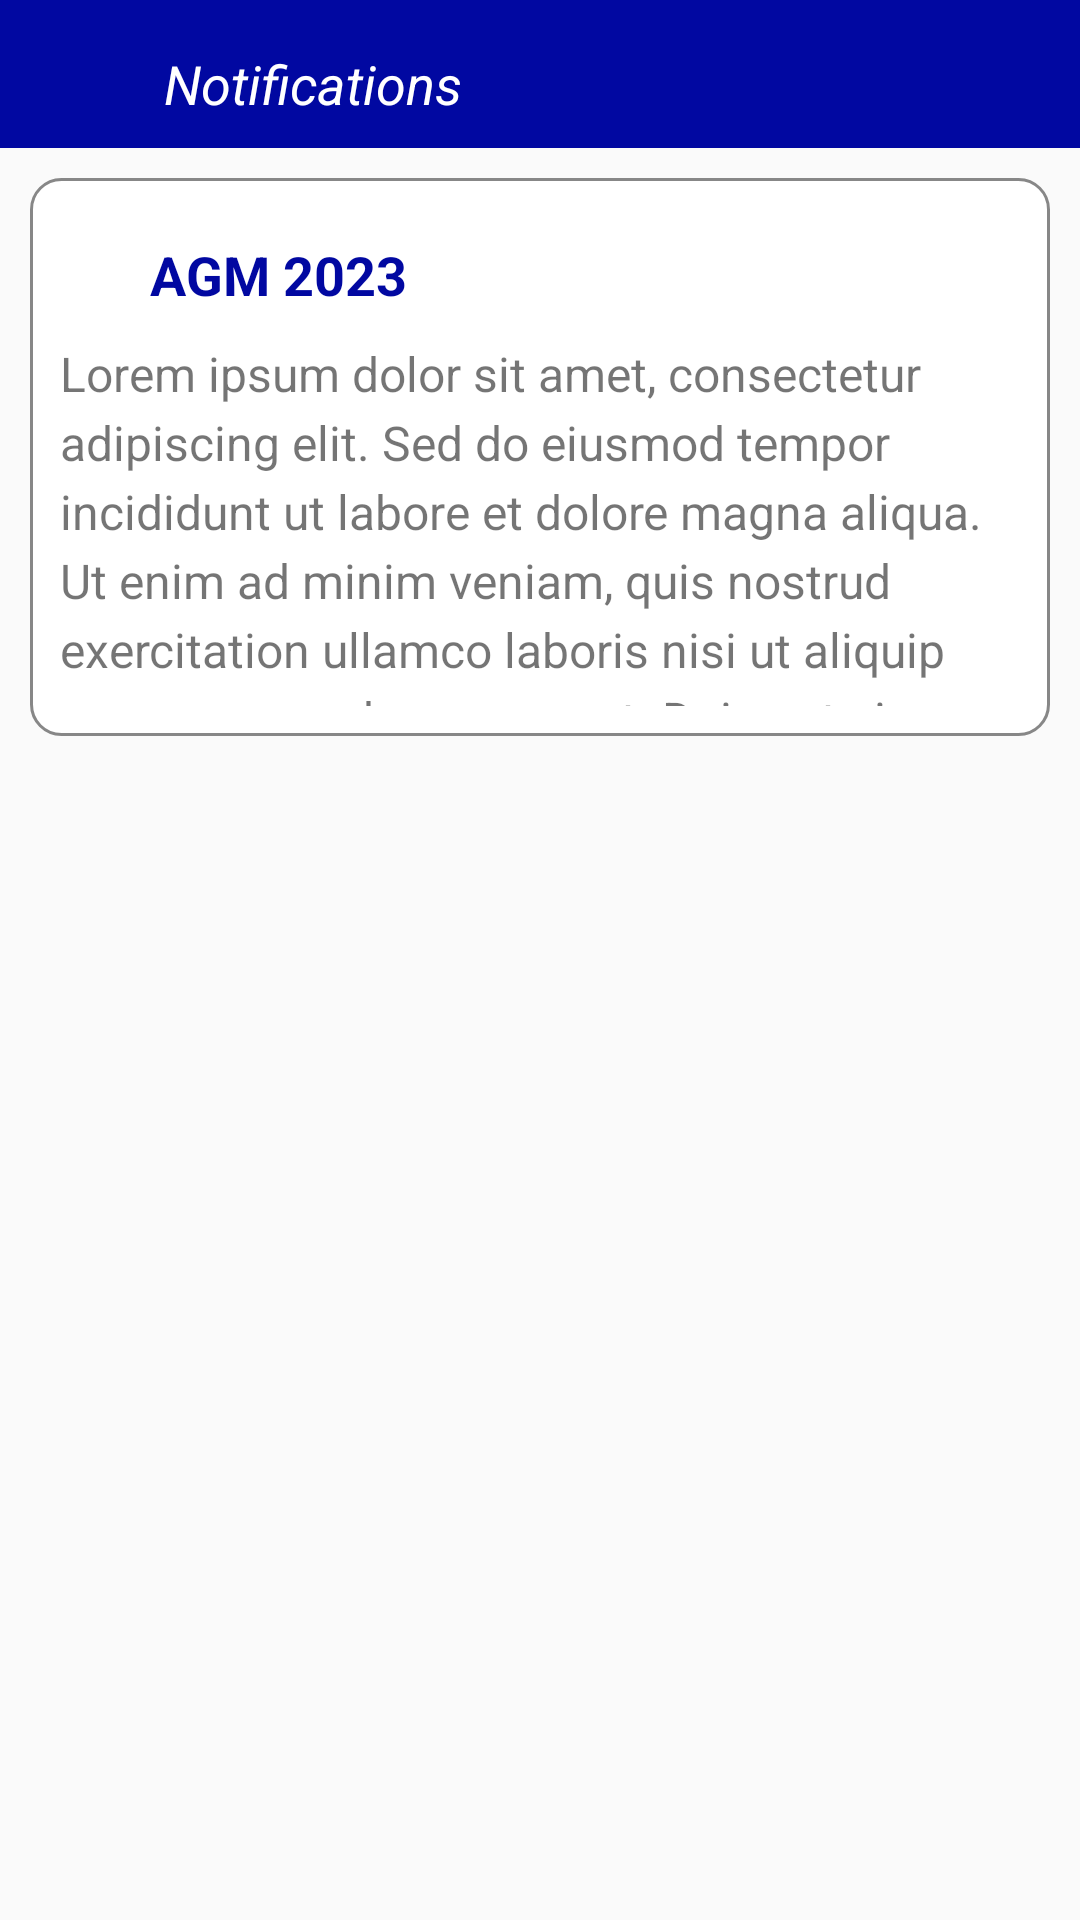

Write the Android layout XML for this screen, with the resource values it uses.
<!-- AndroidManifest.xml: application theme AppTheme -->
<!-- res/layout/profile.xml -->
<?xml version="1.0" encoding="utf-8"?>
<LinearLayout xmlns:android="http://schemas.android.com/apk/res/android"
    xmlns:app="http://schemas.android.com/apk/res-auto"
    xmlns:tools="http://schemas.android.com/tools"
    android:layout_width="match_parent"
    android:layout_height="match_parent"
    android:orientation="vertical"
    android:weightSum="10">
    <com.google.android.material.appbar.AppBarLayout
        android:layout_width="match_parent"
        android:layout_height="0dp"
        android:layout_weight="0.8"
        android:theme="@style/AppTheme.NoActionBar">
        <androidx.appcompat.widget.Toolbar
            android:id="@+id/toolbar"
            android:layout_width="match_parent"
            android:layout_height="?attr/actionBarSize"
            android:background="?attr/colorPrimary"
            app:popupTheme="@style/AppTheme.NoActionBar" >
            <LinearLayout
                android:layout_width="match_parent"
                android:layout_height="match_parent"
                android:orientation="horizontal"
                android:weightSum="2">
                <ImageView
                    android:id="@+id/back_btn"
                    android:layout_width="0dp"
                    android:layout_height="match_parent"
                    android:layout_weight="0.2"
                    android:padding="5dp"
                    android:scaleType="center"
                    android:src="@drawable/back" />
                <TextView
                    android:layout_width="0dp"
                    android:layout_height="match_parent"
                    android:text="Notifications"
                    android:textSize="18sp"
                    android:layout_marginStart="5dp"
                    android:gravity="center_vertical"
                    android:layout_weight="1.7"
                    android:textStyle="italic"
                    android:textColor="@color/white"/>
            </LinearLayout>
        </androidx.appcompat.widget.Toolbar>
    </com.google.android.material.appbar.AppBarLayout>
    <LinearLayout
        android:layout_width="match_parent"
        android:layout_height="0dp"
        android:layout_weight="3"
        android:padding="10dp"
        android:layout_margin="10dp"
        android:background="@drawable/buttonshape"
        android:orientation="vertical">
        <TextView
            android:layout_width="match_parent"
            android:layout_height="wrap_content"
            android:textSize="18sp"
            android:text="AGM 2023"
            android:padding="10dp"
            android:textColor="@color/colorPrimary"
            android:layout_marginStart="20dp"
            android:textStyle="bold"/>
        <TextView
            android:id="@+id/paragraphTextView"
            android:layout_width="match_parent"
            android:layout_height="wrap_content"
            android:text="@string/paragraph_text"
            android:textSize="16sp"
            android:lineSpacingExtra="4dp" />
    </LinearLayout>
</LinearLayout>
<!-- resources referenced by this layout -->
<resources>
  <color name="colorPrimary">#0108a1</color>
  <color name="white">#ffffff</color>
  <!-- drawable buttonshape (drawable) -->
  <?xml version="1.0" encoding="utf-8"?>
  <shape xmlns:android="http://schemas.android.com/apk/res/android" android:shape="rectangle" >
      <corners
          android:radius="10dp"
          />
      <solid
          android:color="@color/white"
          />
      <padding
          android:left="4dp"
          android:top="4dp"
          android:right="4dp"
          android:bottom="4dp"
          />
      <size
          android:width="233dp"
          android:height="30dp"
          />
      <stroke
          android:width="1dp"
          android:color="#878787"
          />
  </shape>
  <string name="paragraph_text">Lorem ipsum dolor sit amet, consectetur adipiscing elit. Sed do eiusmod tempor incididunt ut labore et dolore magna aliqua. Ut enim ad minim veniam, quis nostrud exercitation ullamco laboris nisi ut aliquip ex ea commodo consequat. Duis aute irure dolor in reprehenderit in voluptate velit esse cillum dolore eu fugiat nulla pariatur. Excepteur sint occaecat cupidatat non proident, sunt in culpa qui officia deserunt mollit anim id est laborum.</string>
  <style name="AppTheme.NoActionBar">
          <item name="windowActionBar">false</item>
          <item name="windowNoTitle">true</item>
          <item name="colorPrimary">@color/colorPrimary</item>
          <item name="colorPrimaryDark">@color/colorPrimary</item>
          <item name="colorAccent">@color/colorAccent</item>
      </style>
  <style name="AppTheme" parent="Theme.AppCompat.Light.NoActionBar">
          
          <item name="colorPrimary">@color/colorPrimary</item>
          <item name="colorPrimaryDark">@color/colorPrimary</item>
          <item name="colorAccent">@color/colorAccent</item>
      </style>
  <color name="colorAccent">#32CD32</color>
</resources>
